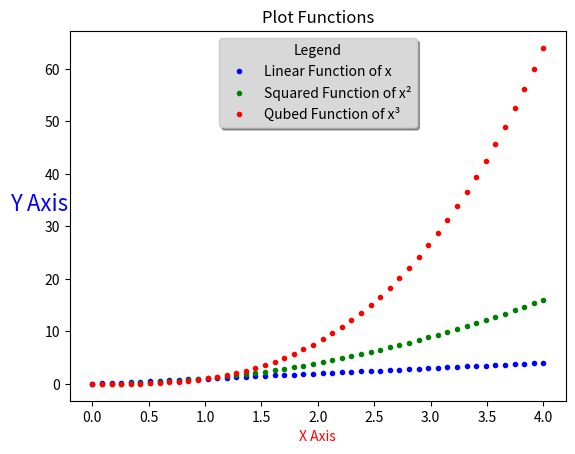

Python code for this plot:
# [redacted]
# Plotting

import numpy as np # Import numpy library as variable np
import matplotlib.pyplot as plt # Import matplotlib libarary and use pyplot function as variable plt

x = np.linspace(0, 4, 48) # x axis start value 0 and end value 4 with 48 x values in between
# f(x) = x
f = x * 1 # f is the linear function of x

# g(x) = x² # type in 2 after x, select 2, press Alt key and Number pad 0178 to get squared of a variable
g = x **2 # g is the squared function x

# h(x) = x³ # type in 3 after x, select 3, press Alt key and Number pad 0179 to get squared of a variable
h = x **3 # h is the qubed function x


plt.plot(x, f, 'b.', label = "Linear Function of x") # plot the scatter linear function in blue color and label "Linear Function of x"
plt.plot(x, g, 'g.', label = "Squared Function of x²") # plot the scatter squared function in green color and label "Squared Function of x²"
plt.plot(x, h, 'r.', label = "Qubed Function of x³") # plot the scatter qubed function in red color and label "Squared Function of x³"
plt.legend() # show legend on the plot
# the legend is upper center , anchored center of the plot, legend has one label per line, the box has a shadow, the legend title, facecolr gray in hex
plt.legend(loc="upper center", bbox_to_anchor = [0.5,1], ncol = 1, shadow = True, title = "Legend", fancybox = True, facecolor = '#D8D8D8')
plt.title("Plot Functions") # show Title on the plot
plt.xlabel("X Axis", fontsize = 10, color = 'red') # show x axis label in fontsize 10 and red color
plt.ylabel("Y Axis", fontsize = 16, color = 'blue', rotation = 0) # show y axis label in fontsize 16 and blue color rotation of 0 degree
plt.savefig("Plotting.png") # save the file in the same root folder


